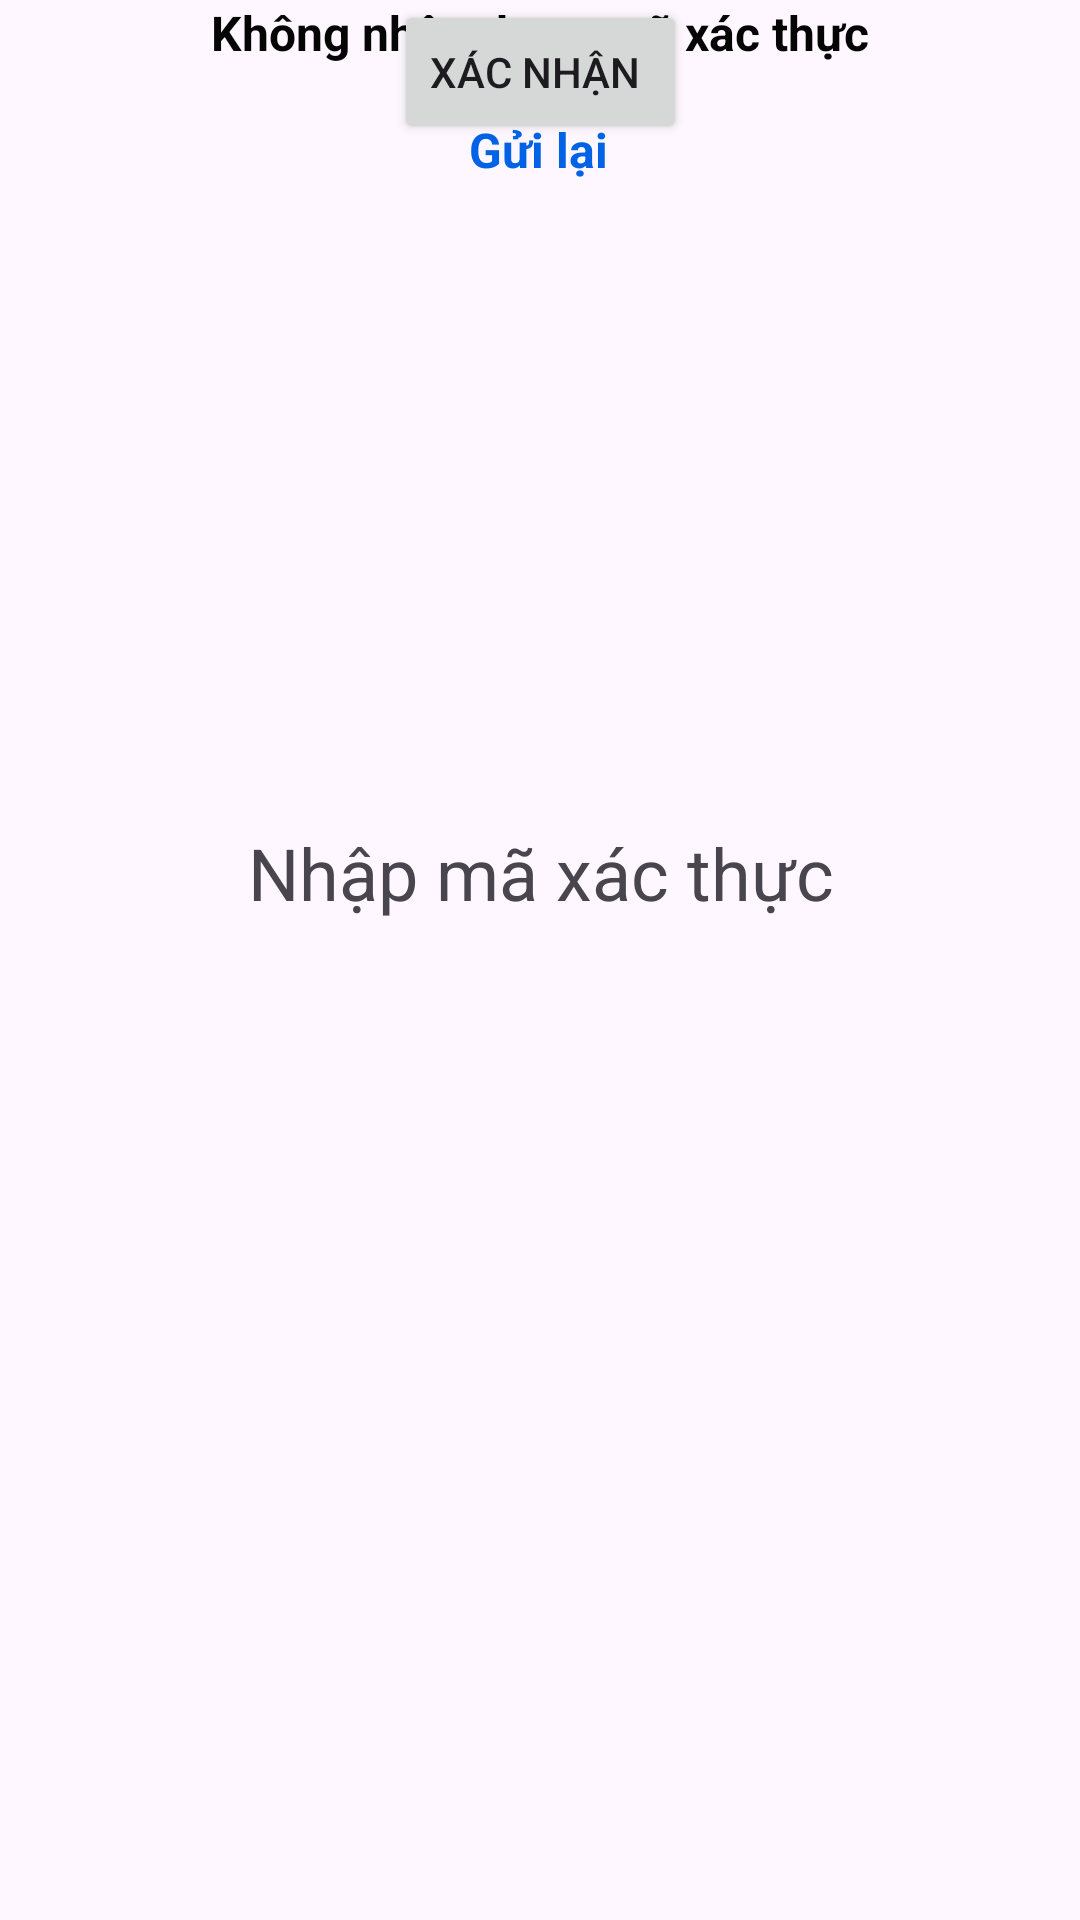

Write the Android layout XML for this screen, with the resource values it uses.
<!-- AndroidManifest.xml: application theme Theme.MyApplication -->
<!-- res/layout/activity_vertification_code.xml -->
<?xml version="1.0" encoding="utf-8"?>
<androidx.constraintlayout.widget.ConstraintLayout xmlns:android="http://schemas.android.com/apk/res/android"
    xmlns:app="http://schemas.android.com/apk/res-auto"
    xmlns:tools="http://schemas.android.com/tools"
    android:id="@+id/main"
    android:layout_width="match_parent"
    android:layout_height="match_parent"
    tools:context=".VertificationCode">

    <TextView
        android:id="@+id/textView6"
        android:layout_width="wrap_content"
        android:layout_height="wrap_content"
        app:layout_constraintEnd_toEndOf="parent"
        app:layout_constraintStart_toStartOf="parent"
        tools:layout_editor_absoluteY="41dp" />

    <ImageView
        android:id="@+id/imageView"
        android:layout_width="295.58dp"
        android:layout_height="234dp"
        app:layout_constraintBottom_toBottomOf="parent"
        app:layout_constraintEnd_toEndOf="parent"
        app:layout_constraintStart_toStartOf="parent"
        app:layout_constraintTop_toTopOf="parent"
        app:layout_constraintVertical_bias="0.082"
        app:srcCompat="@drawable/vertificationCode" />

    <TextView
        android:id="@+id/textView7"
        android:layout_width="295dp"
        android:layout_height="35dp"
        android:text="Nhập mã xác thực"
        android:textAlignment="center"
        android:textSize="24sp"
        app:layout_constraintBottom_toBottomOf="parent"
        app:layout_constraintEnd_toEndOf="parent"
        app:layout_constraintHorizontal_bias="0.508"
        app:layout_constraintStart_toStartOf="parent"
        app:layout_constraintTop_toTopOf="parent"
        app:layout_constraintVertical_bias="0.454" />

    <Button
        android:id="@+id/button3"
        android:layout_width="wrap_content"
        android:layout_height="wrap_content"
        android:text="Xác nhận "
        app:layout_constraintEnd_toEndOf="parent"
        app:layout_constraintStart_toStartOf="parent"
        tools:layout_editor_absoluteY="461dp" />

    <TextView
        android:id="@+id/textView11"
        android:layout_width="295dp"
        android:layout_height="35dp"
        android:text="Không nhận được mã xác thực"
        android:textAlignment="center"
        android:textColor="#050505"
        android:textSize="16sp"
        android:textStyle="bold"
        app:layout_constraintEnd_toEndOf="parent"
        app:layout_constraintStart_toStartOf="parent"
        tools:layout_editor_absoluteY="549dp" />

    <TextView
        android:id="@+id/textView10"
        android:layout_width="wrap_content"
        android:layout_height="wrap_content"
        android:layout_marginTop="4dp"
        android:text="Gửi lại"
        android:textAlignment="center"
        android:textColor="#0063E6"
        android:textSize="16sp"
        android:textStyle="bold"
        app:layout_constraintEnd_toEndOf="parent"
        app:layout_constraintHorizontal_bias="0.498"
        app:layout_constraintStart_toStartOf="parent"
        app:layout_constraintTop_toBottomOf="@+id/textView11" />

</androidx.constraintlayout.widget.ConstraintLayout>
<!-- resources referenced by this layout -->
<resources>
  <style name="Theme.MyApplication" parent="Base.Theme.MyApplication">
          <item name="android:windowTranslucentNavigation">true</item>
      </style>
  <style name="Base.Theme.MyApplication" parent="Theme.Material3.DayNight.NoActionBar">
          
          
      </style>
</resources>
